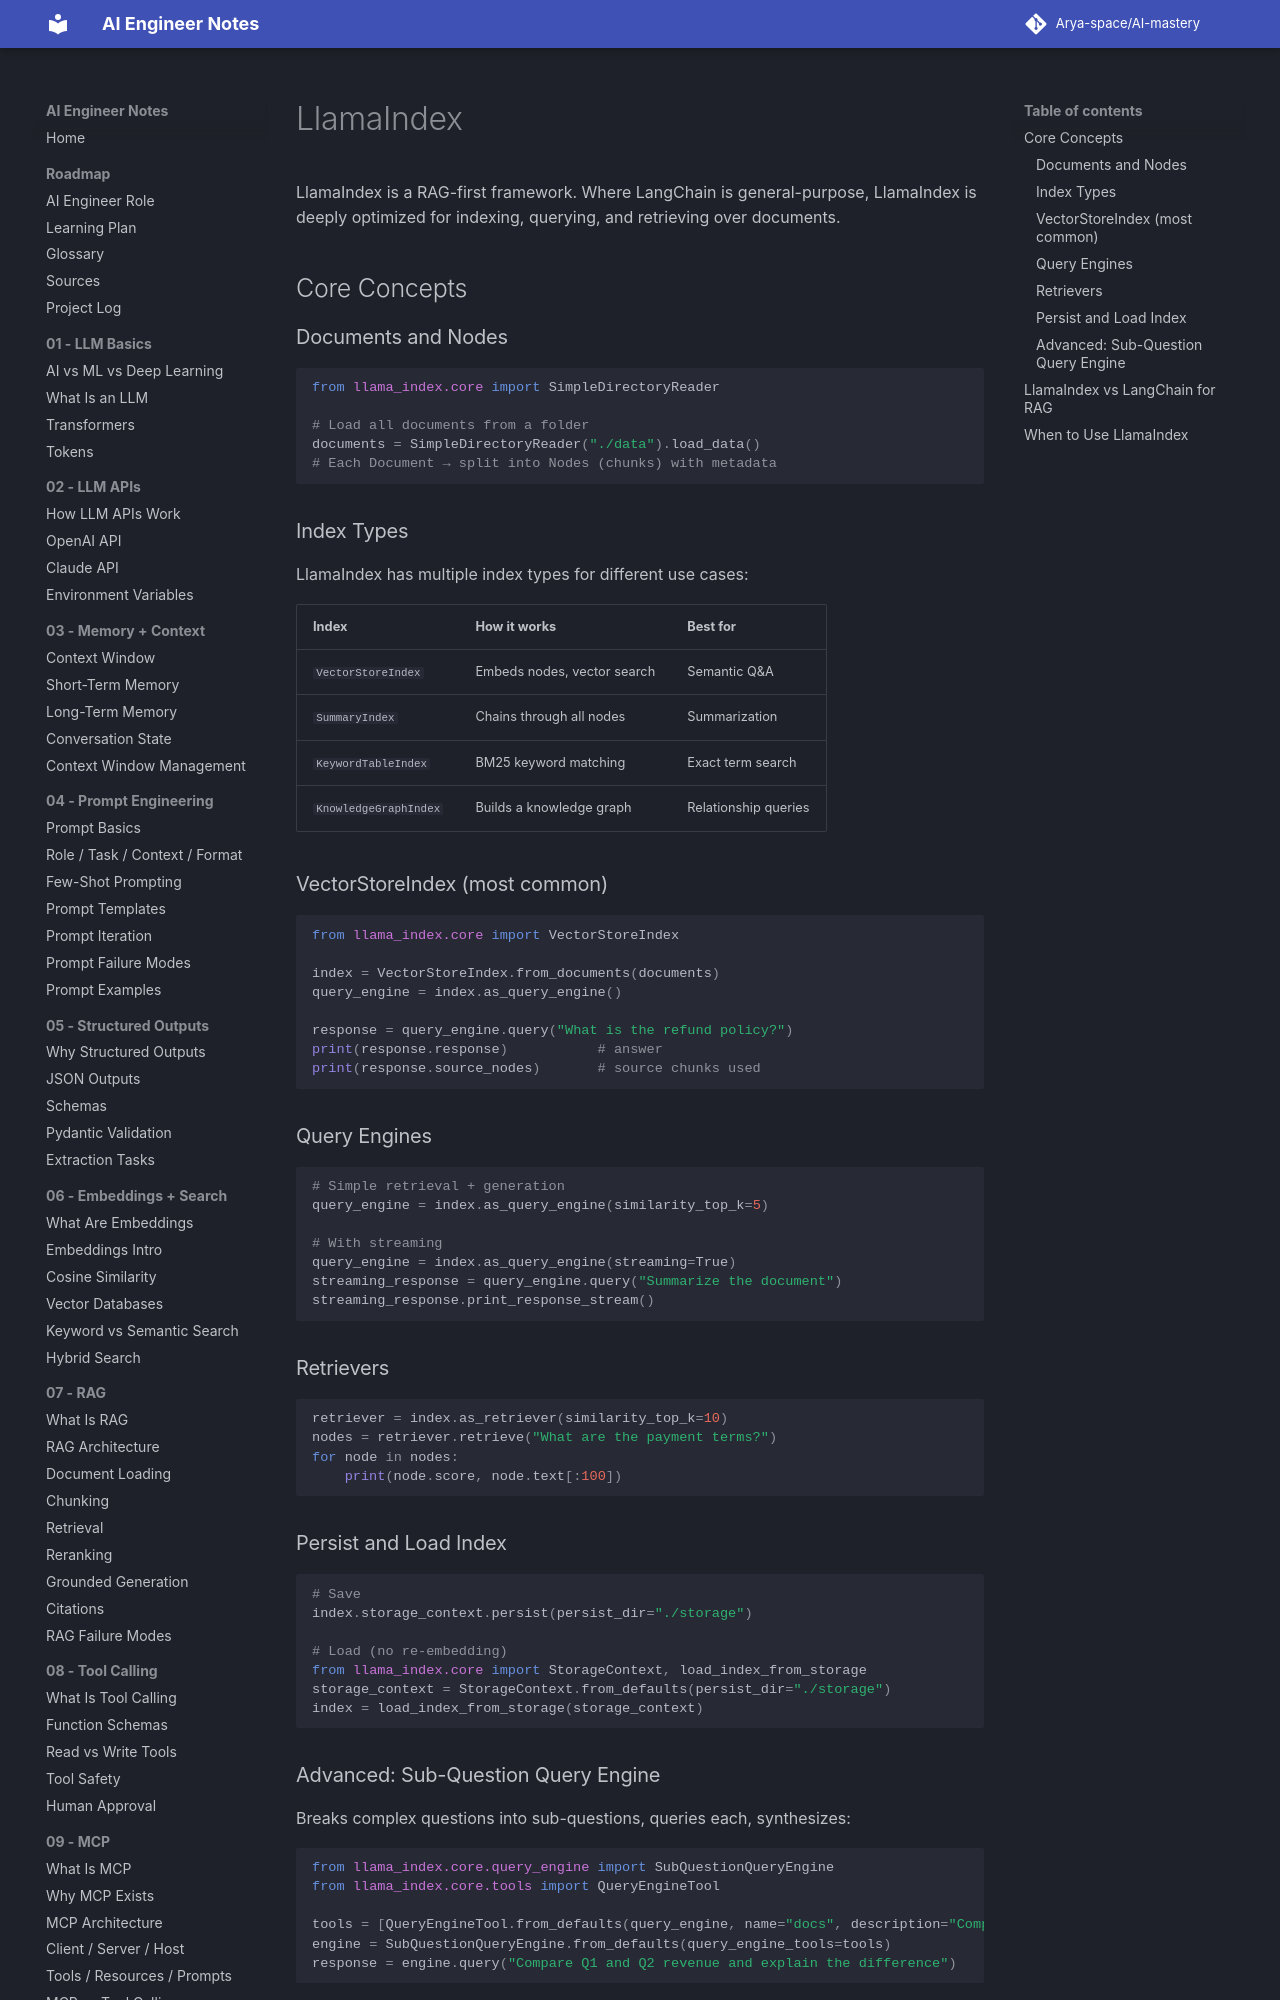

repository: Arya-space/AI-mastery · page: 14_frameworks_sdks/llamaindex/index.html · generator: mkdocs

# LlamaIndex

LlamaIndex is a RAG-first framework. Where LangChain is general-purpose, LlamaIndex is deeply optimized for indexing, querying, and retrieving over documents.

## Core Concepts

### Documents and Nodes
```python
from llama_index.core import SimpleDirectoryReader

# Load all documents from a folder
documents = SimpleDirectoryReader("./data").load_data()
# Each Document → split into Nodes (chunks) with metadata
```

### Index Types
LlamaIndex has multiple index types for different use cases:

| Index | How it works | Best for |
|-------|-------------|----------|
| `VectorStoreIndex` | Embeds nodes, vector search | Semantic Q&A |
| `SummaryIndex` | Chains through all nodes | Summarization |
| `KeywordTableIndex` | BM25 keyword matching | Exact term search |
| `KnowledgeGraphIndex` | Builds a knowledge graph | Relationship queries |

### VectorStoreIndex (most common)
```python
from llama_index.core import VectorStoreIndex

index = VectorStoreIndex.from_documents(documents)
query_engine = index.as_query_engine()

response = query_engine.query("What is the refund policy?")
print(response.response)           # answer
print(response.source_nodes)       # source chunks used
```

### Query Engines
```python
# Simple retrieval + generation
query_engine = index.as_query_engine(similarity_top_k=5)

# With streaming
query_engine = index.as_query_engine(streaming=True)
streaming_response = query_engine.query("Summarize the document")
streaming_response.print_response_stream()
```
